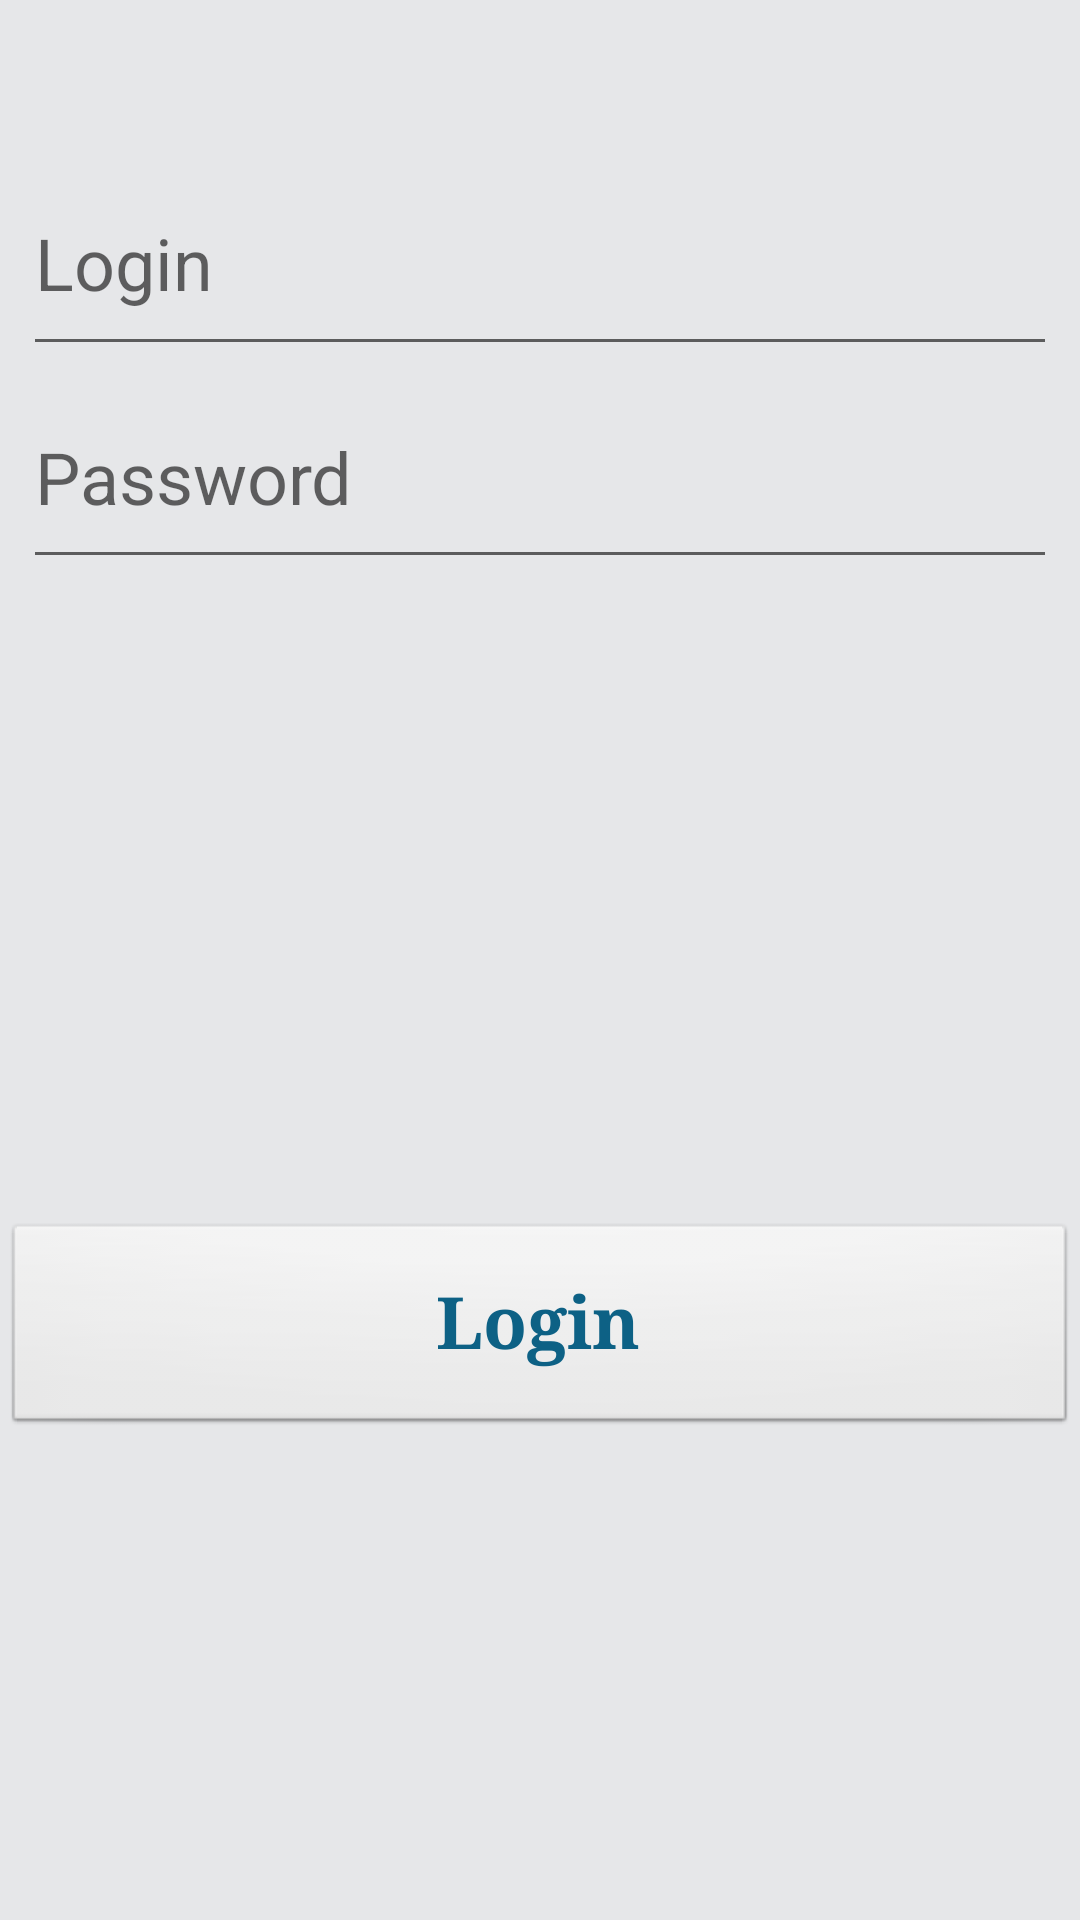

Produce the Android XML layout that renders to this screen, including the resource entries it uses.
<!-- AndroidManifest.xml: application theme Theme.AppCompat.Light -->
<!-- res/layout/activity_login.xml -->
<LinearLayout xmlns:android="http://schemas.android.com/apk/res/android"
    xmlns:tools="http://schemas.android.com/tools"
    android:layout_width="match_parent"
    android:layout_height="match_parent"
    android:background="@color/BLEBackground"
    android:gravity="center_horizontal"
    android:orientation="vertical"
    android:paddingBottom="@dimen/activity_vertical_margin"
    android:paddingLeft="@dimen/activity_horizontal_margin"
    android:paddingRight="@dimen/activity_horizontal_margin"
    android:paddingTop="@dimen/activity_vertical_margin"
    android:weightSum="1"
    tools:context="com.wordpress.bennthomsen.bleuart.LoginActivity">

    

    <ScrollView
        android:id="@+id/login_form"
        android:layout_width="match_parent"
        android:layout_height="241dp"
        android:layout_marginTop="0dp">

        <LinearLayout
            android:id="@+id/email_login_form"
            android:layout_width="match_parent"
            android:layout_height="match_parent"
            android:layout_marginTop="50dp"
            android:baselineAligned="false"
            android:orientation="vertical">

            <AutoCompleteTextView
                android:id="@+id/email"
                android:layout_width="match_parent"
                android:layout_height="72dp"
                android:layout_marginLeft="8dp"
                android:layout_marginRight="8dp"
                android:hint="@string/prompt_email"
                android:inputType="textEmailAddress"
                android:maxLines="1"
                android:singleLine="true"
                android:textSize="24sp" />

            <EditText
                android:id="@+id/password"
                android:layout_width="match_parent"
                android:layout_height="71dp"
                android:layout_marginLeft="8dp"
                android:layout_marginRight="8dp"
                android:hint="@string/prompt_password"
                android:imeActionId="@+id/login"
                android:imeActionLabel="@string/action_sign_in_short"
                android:imeOptions="actionUnspecified"
                android:inputType="textPassword"
                android:maxLines="1"
                android:singleLine="true"
                android:textSize="24sp" />

        </LinearLayout>
    </ScrollView>

    <ProgressBar
        android:id="@+id/login_progress"
        style="?android:attr/progressBarStyleLarge"
        android:layout_width="wrap_content"
        android:layout_height="wrap_content"
        android:layout_marginTop="-150dp"
        android:visibility="invisible" />

    <Button
        android:id="@+id/email_sign_in_button"
        style="@android:style/Widget.Button"
        android:layout_width="358dp"
        android:layout_height="65dp"
        android:layout_marginLeft="8dp"
        android:layout_marginRight="8dp"
        android:layout_marginTop="240dp"
        android:layout_weight="0.07"
        android:text="@string/action_sign_in"
        android:textColor="@color/BLETextColor"
        android:textSize="24sp"
        android:textStyle="bold"
        android:typeface="serif" />

</LinearLayout>
<!-- resources referenced by this layout -->
<resources>
  <color name="BLEBackground">#e6e7e9</color>
  <color name="BLETextColor">#0d6185</color>
  <string name="action_sign_in">Login</string>
  <string name="action_sign_in_short">Sign in</string>
  <string name="prompt_email">Login</string>
  <string name="prompt_password">Password</string>
</resources>
